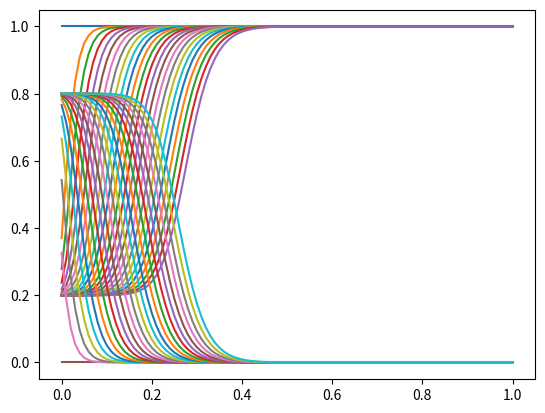

Reproduce this figure in Python.

#%%
# Importing Libraries
import numpy as np
from scipy.integrate import odeint

# %%
# Basic conditions
L = 1
D = 0.2
N = 101
A_cros = D**2/4*np.pi
epsi = 0.4      # m^3/m^3
rho_s = 1000    # kg/m^3
dp = 0.02       # m (particle diameter)
#mu = [1.81, 1.81] # Pa sec (visocisty of gas)
mu_av = 1.81E-5
n_comp = 2

# %%
# Pressure boundary conditions
P_out = 1       # bar
#### HOW TO DETERMINE THIS? ####
T_feed = 300    # K
P_feed = 2      # bar
#################################
u_feed = 0.1            # m/s
y_feed = [0.2, 0.8]

# %%
## Ergun equation
Q = u_feed*A_cros*epsi  # volumetric flowrate

Cv = 5E-3       # m^3/s/bar
P_L = P_out + Q/Cv
Rgas = 8.314    # J/mol/K
P_av = (P_out+P_feed)/2
DPDz_term1 = -1.75*P_av*1E5/Rgas/T_feed*(1-epsi)/epsi*u_feed**2
DPDz_term2 = -150*mu_av/dp**2*(1-epsi)**2/epsi**2*u_feed
DPDz = DPDz_term1 + DPDz_term2
print(P_av)
print(DPDz)
P_0 = P_L + DPDz*1E-5
P_in = P_0 + Q/Cv
print('P_L = ', P_L)
print('P_0 = ', P_0)
print('P_in = ', P_in)

# %%
## z domain and P for position
z = np.linspace(0,L, N)
P = DPDz*1E-5*z + P_0   # bar
C = P*1E5/Rgas/T_feed   # mol/m^3
print(P)
print (C)

# %%
# backward FDM
#h = L/(N-1)
h = []
for ii in range(N-1):
    h.append(z[ii+1]-z[ii])
h.append(h[-1])
#h_arr = h*np.ones(N)
h_arr = np.array(h)
    
d_00 = np.diag(1/h_arr)
d_lo = np.diag(-1/h_arr[:-1],-1)
d = d_00+ d_lo
d[0,0] = 0
print(d)

dd_00 = np.diag(-2/h_arr**2)
dd_hi = np.diag(1/h_arr[1:]**2, 1)
dd_lo = np.diag(1/h_arr[:-1]**2, -1)
dd = dd_00 + dd_hi + dd_lo
dd[0,0:2] = 0
dd[-1,-3:] = 0
dd[-1,-2] = 1/h_arr[-1]**2
dd[-1,-1] = -1/h_arr[-1]**2
print(dd)
# %% Isotherm function as T ad P
def isomix(P_in,T):
    pp = []
    for ii in range(len(P_in)):
        p_tmp = P_in[ii][:]
        #ind_tmp = P_in[ii] < 1E-4
        #p_tmp[ind_tmp] = 0
        pp.append(p_tmp)
    q1 = 1*pp[0]*0.05/(1 + 0.3*pp[0] + 0.05*pp[1])
    q2 = 3*pp[1]*0.3/(1 + 0.3*pp[0] + 0.05*pp[1])
    return [q1, q2]


# %%
# Info for mass transfer
k = [0.5, 0.5]
D_AB = [1E-6, 1E-6]
# %%
# ODE for mass balance
def massbal(y,t):
    y_comp = []
    P_part = []
    dy_comp = []
    ddy_comp = []
    for ii in range(n_comp-1):
        y_tmp = np.array(y[ii*N:(ii+1)*N])
        y_tmp[y_tmp<1E-6] = 0
        dy_tmp = d@y_tmp
        ddy_tmp = dd@y_tmp
        P_part_tmp = y_tmp*P
        #y_tmp[y_tmp<1E-6] = 0
        y_comp.append(y_tmp)
        P_part.append(P_part_tmp)
        dy_comp.append(dy_tmp)
        ddy_comp.append(ddy_tmp)

    y_rest = 1-np.sum(y_comp, 0)
    P_part.append(P*y_rest)
    #print('Shape of P_part[0]',P_part[0].shape)
    q = []
    for ii in range(n_comp-1,2*n_comp-1):
        q.append(y[ii*N:(ii+1)*N])
    # Solid uptake component
    dqdt = []
    qstar = isomix(P_part,300)
    for ii in range(n_comp):
        dqdt_tmp = k[ii]*(qstar[ii] - q[ii])
        dqdt.append(dqdt_tmp)
    # Solid uptake total
    Sig_dqdt = np.sum(dqdt, 0)
    #print(Sig_dqdt)
    dy_compdt = []
    for ii in range(n_comp-1):
        term1 = -u_feed*dy_comp[ii]
        term2 = D_AB[ii]*0 # How to calculate d(yC)dz
        term3 = -rho_s*(1-epsi)/epsi*dqdt[ii]
        term4 = 0
        term5 = +y_comp[ii]*rho_s*Sig_dqdt*(1-epsi)/epsi
        
        #term1[0] = 0
        term1[0] = u_feed*d[1,1]*(y_feed[ii]-y_comp[ii][0])
        #term5[0] = 0
        #term1[-1] = -u_feed*d[1,1]*C[-1]*(y_comp[ii][-2]-y_comp[ii][-1])
        #term3[-1] = 0
        #term5[-1] = 0

        #dydt_tmp = term1+(term2 + term3+ term4 + term5)/C
        dydt_tmp = term1 + term3/C + term5/C
        #dydt_tmp[0] = 0
        #dydt_tmp[N-1] = 0 
        #ind_both = ((y_comp[ii]<1E-6) + (dydt_tmp < 0))>1.5
        #dydt_tmp[ind_both] = 0 
        dy_compdt.append(dydt_tmp)
    
    dydt = []
    for yy in dy_compdt:
        dydt.append(yy)
        #print(yy.shape)
    for qq in dqdt:
        dydt.append(qq)
        #print(qq.shape)
    dydt_arr = np.concatenate(dydt)
    
    return dydt_arr

# %% 
# Initial value
y0 = np.zeros(N*3)
y0[:N] = 1.0
P0_1 = P_0*y0[0:N]
P0_2 = P_0*(1-y0[0:N])
print('Here')
q0_1,q0_2 = isomix([P0_1,P0_2], 300)

y0[N:2*N] = q0_1
y0[2*N:3*N] = q0_2

#y0[0]  = 0
massbal(y0, 1)
# %%
# Run
t_dom = np.linspace(0,100,10001)
y_res = odeint(massbal, y0,t_dom,)

# %%
print(y_res)
print(y_res.shape)
# %%

import matplotlib.pyplot as plt
ls = ['-','--','-.',':']
n_ls = -1
for ii in range(len(t_dom))[:5000:200]:
    n_ls = n_ls+1

    plt.plot(z, y_res[ii,0*N:1*N],)

# %%
n_ls = -1
for ii in range(len(t_dom))[:5000:200]:
    n_ls = n_ls+1

    plt.plot(z, y_res[ii,2*N:3*N],)

# %%
# HERE is an Important tip!
# Starting with high concentration makes easy to calculate
# Make the initial y1 high !
# %%
